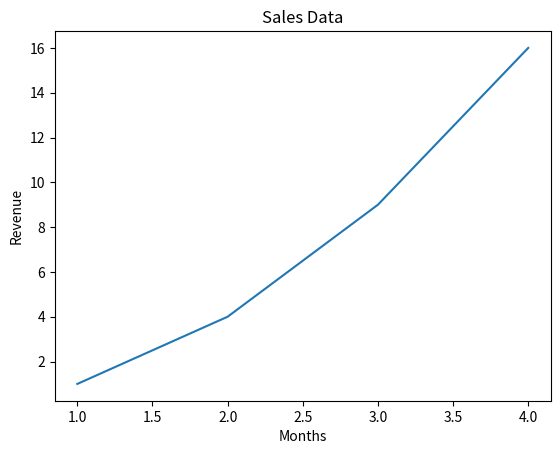

The matplotlib source for this figure:
import matplotlib.pyplot as plt
fig, ax = plt.subplots()
ax.plot([1, 2, 3, 4], [1, 4, 9, 16])
ax.set_title('Sales Data')
ax.set_xlabel('Months')
ax.set_ylabel('Revenue')
plt.show()
